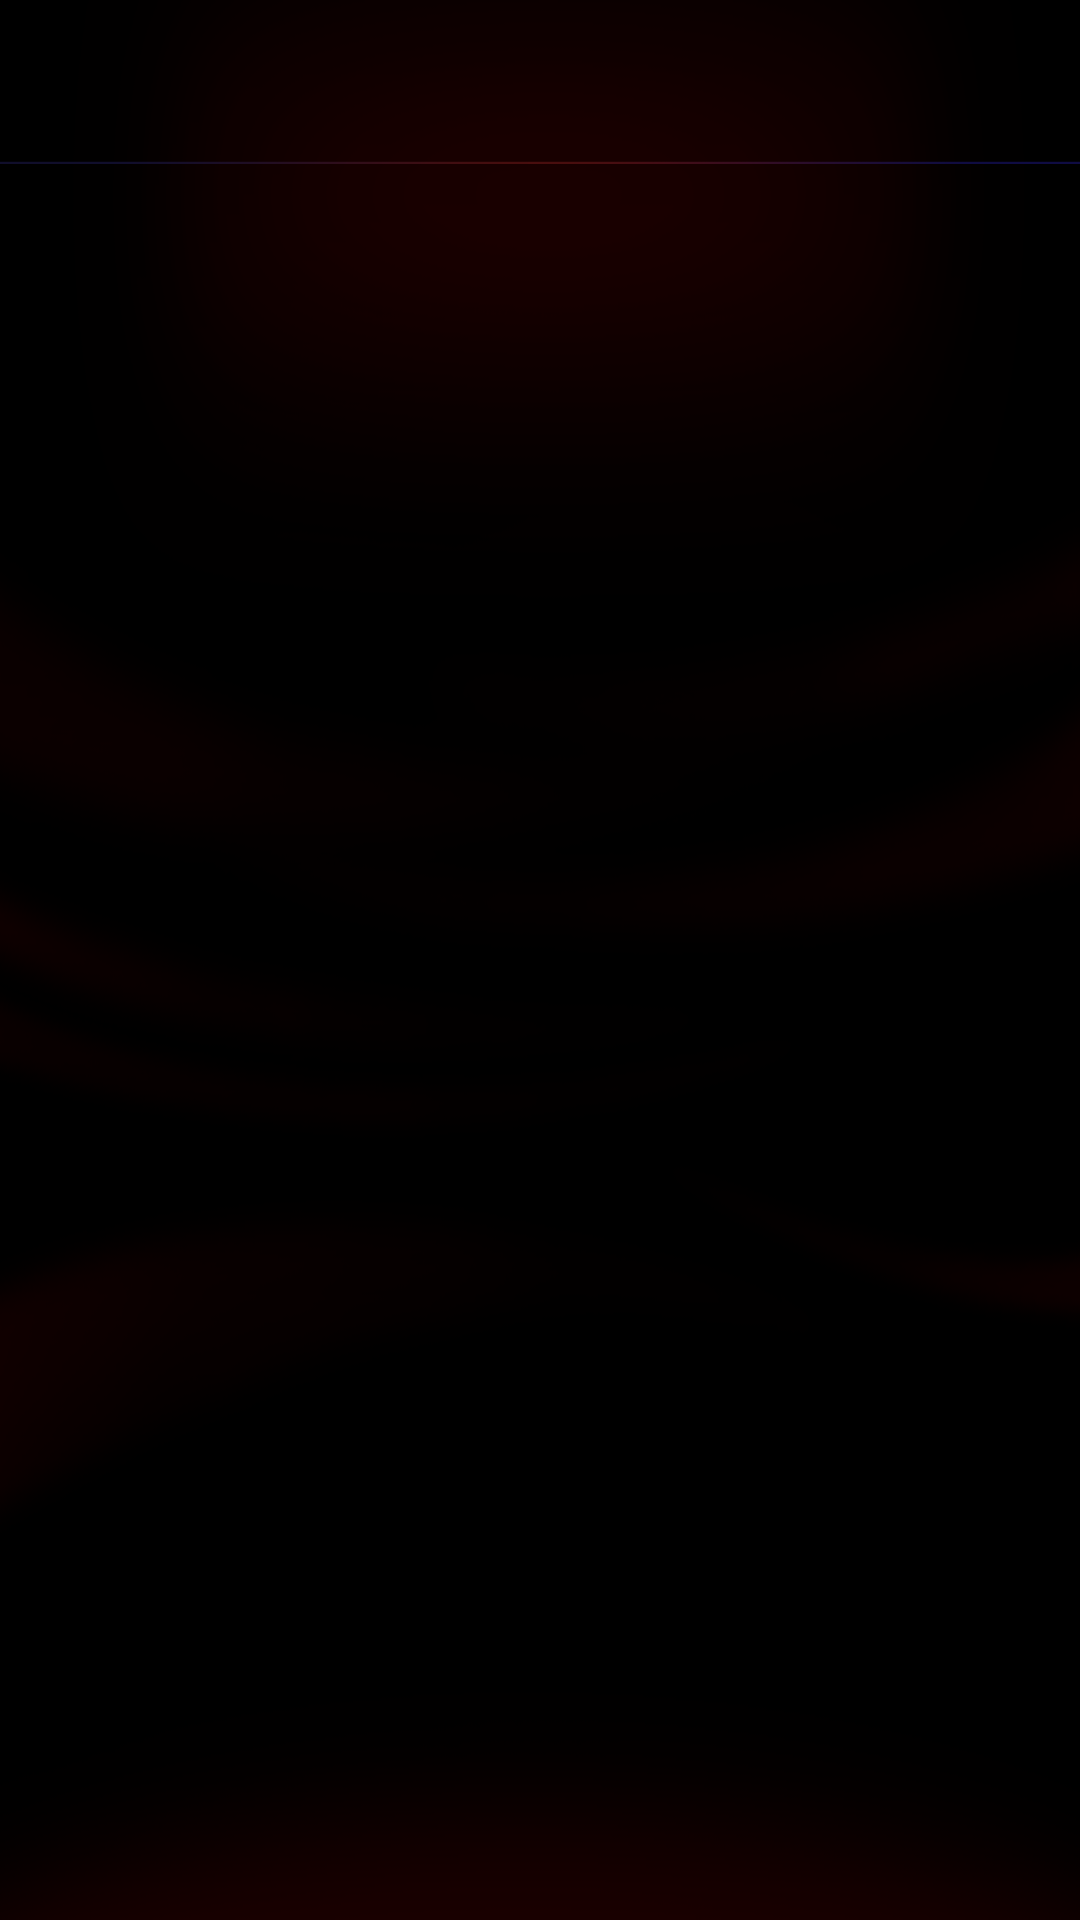

This screen was rendered from an Android layout file. Write that file and the resources it references.
<!-- AndroidManifest.xml: application theme android:Theme.Black.NoTitleBar.Fullscreen -->
<!-- res/layout/main_playerbox.xml -->
<?xml version="1.0" encoding="utf-8"?>

<RelativeLayout xmlns:android="http://schemas.android.com/apk/res/android"
    android:layout_width="match_parent"
    android:layout_height="match_parent"
    android:background="@drawable/background_star" >

    <LinearLayout
        android:layout_width="match_parent"
        android:layout_height="wrap_content"
        android:layout_alignParentTop="true"
        android:orientation="horizontal" >

        <TextView
            android:id="@+id/top_system_time"
            android:layout_width="wrap_content"
            android:layout_height="wrap_content"
            android:layout_marginLeft="50dp"
            android:layout_marginTop="17dp"
            android:textColor="#999999"
            android:textSize="28sp"
            android:textStyle="normal" />
        
        <TextView
            android:id="@+id/top_system_time_area"
            android:layout_width="wrap_content"
            android:layout_height="wrap_content"
            android:layout_marginLeft="5dp"
            android:layout_marginTop="8dp"
            android:textColor="#999999"
            android:textSize="16sp"
            android:textStyle="normal" />

        <ImageView
            android:id="@+id/top_net_type"
            android:layout_width="30dp"
            android:layout_height="30dp"
            android:layout_marginLeft="10dp"
            android:layout_marginTop="18dp" android:contentDescription=""/>
        
        <Space
            android:layout_width="0dp"
            android:layout_height="10dp"
            android:layout_weight="1.0" />

        <TextView
            android:id="@+id/top_weather_city"
            android:layout_width="wrap_content"
            android:layout_height="wrap_content"
            android:layout_marginTop="16dp"
            android:singleLine="true"
            android:textColor="#999999"
            android:textSize="25sp" />

        <TextView
            android:id="@+id/top_weather_info"
            android:layout_width="wrap_content"
            android:layout_height="wrap_content"
            android:layout_marginLeft="5dp"
            android:layout_marginRight="25dp"
            android:layout_marginTop="16dp"
            android:gravity="center_horizontal"
            android:minWidth="150dp"
            android:singleLine="true"
            android:textColor="#999999"
            android:textSize="25sp" />
    </LinearLayout>

    <View 
        android:layout_marginTop="50dp"
        android:layout_width="fill_parent"
        android:layout_height="10dp"
        android:background="@drawable/star_line"
        />
    
    <RadioGroup
        android:id="@id/title_group"
        android:layout_width="match_parent"
        android:layout_height="wrap_content"
        android:layout_marginTop="70dip"
        android:orientation="horizontal"
        android:paddingLeft="60dip"
        android:paddingRight="60dip" >

        <RadioButton
            android:id="@+id/title_menu0"
            style="@style/TitleButton"
            android:layout_width="0dip"
            android:layout_height="wrap_content"
            android:layout_weight="1.0"
            android:button="@null"
            android:focusable="true"
            android:focusableInTouchMode="true"
            android:gravity="top|center"
            android:background="@drawable/title_button_selector" />

        <RadioButton
            android:id="@+id/title_menu1"
            style="@style/TitleButton"
            android:layout_width="0dip"
            android:layout_height="wrap_content"
            android:layout_weight="1.0"
            android:button="@null"
            android:focusable="true"
            android:focusableInTouchMode="true"
            android:gravity="top|center"
            
            android:background="@drawable/title_button_selector"  />

        <RadioButton
            android:id="@+id/title_menu2"
            style="@style/TitleButton"
            android:layout_width="0dip"
            android:layout_height="wrap_content"
            android:layout_weight="1.0"
            android:button="@null"
            android:focusable="true"
            android:focusableInTouchMode="true"
            android:gravity="top|center"
            android:background="@drawable/title_button_selector"  />

        <RadioButton
            android:id="@+id/title_menu3"
            style="@style/TitleButton"
            android:layout_width="0dip"
            android:layout_height="wrap_content"
            android:layout_weight="1.0"
            android:button="@null"
            android:focusable="true"
            android:focusableInTouchMode="true"
            android:gravity="top|center"
            android:background="@drawable/title_button_selector"  />

        <RadioButton
            android:id="@+id/title_menu4"
            style="@style/TitleButton"
            android:layout_width="0dip"
            android:layout_height="wrap_content"
            android:layout_weight="1.0"
            android:button="@null"
            android:focusable="true"
            android:focusableInTouchMode="true"
            android:gravity="top|center"
            android:background="@drawable/title_button_selector"  />

        <RadioButton
            android:id="@+id/title_menu5"
            style="@style/TitleButton"
            android:layout_width="0dip"
            android:layout_height="wrap_content"
            android:layout_weight="1.0"
            android:button="@null"
            android:focusable="true"
            android:focusableInTouchMode="true"
            android:gravity="top|center"
            android:background="@drawable/title_button_selector"  />
        
        <RadioButton
            android:id="@+id/title_menu6"
            style="@style/TitleButton"
            android:layout_width="0dip"
            android:layout_height="wrap_content"
            android:layout_weight="1.0"
            android:button="@null"
            android:focusable="true"
            android:focusableInTouchMode="true"
            android:gravity="top|center"
            android:background="@drawable/title_button_selector"  />
        
        <RadioButton
            android:id="@+id/title_menu7"
            style="@style/TitleButton"
            android:layout_width="0dip"
            android:layout_height="wrap_content"
            android:layout_weight="1.0"
            android:button="@null"
            android:focusable="true"
            android:focusableInTouchMode="true"
            android:gravity="top|center"
            android:background="@drawable/title_button_selector"  />
    </RadioGroup>

    
    
    <android.support.v4.view.ViewPager
        android:id="@id/main_layout_pager"
        android:layout_width="match_parent"
        android:layout_height="match_parent"
        android:layout_gravity="center_horizontal"
        android:layout_marginTop="100dp" />

    <Button
        android:id="@id/main_search"
        android:layout_width="wrap_content"
        android:layout_height="wrap_content"
        android:layout_alignParentBottom="true"
        android:layout_marginBottom="40dp"
        android:layout_marginLeft="100dp"
        android:background="@drawable/main_searcch_sel" />

</RelativeLayout>
<!-- resources referenced by this layout -->
<resources>
  <!-- drawable background_star: png bitmap (drawable, 33465 bytes) -->
  <!-- drawable star_line: png bitmap (drawable, 3513 bytes) -->
  <!-- drawable title_button_selector (drawable) -->
  <?xml version="1.0" encoding="utf-8"?>
  
  <selector xmlns:android="http://schemas.android.com/apk/res/android">
      <item android:drawable="@drawable/button_top07" android:state_checked="true" />
      <item android:drawable="@drawable/button_top_default" android:state_checked="false" />
  </selector>
  <style name="TitleButton">
          
          <item name="android:textColor">@drawable/title_textcolor_selector</item>
          <item name="android:textSize">30dp</item>
      </style>
  <!-- drawable button_top07: png bitmap (drawable, 3659 bytes) -->
  <!-- drawable title_textcolor_selector (drawable) -->
  <?xml version="1.0" encoding="utf-8"?>
  
  <selector xmlns:android="http://schemas.android.com/apk/res/android">
  
      <item android:state_focused="true" android:color="#ffff" />
      <item android:state_selected="true" android:color="#ffff" />
      <item android:state_checked="true" android:color="#ffff" />
      
  	<item android:color="#404040"/>
  </selector>
</resources>
